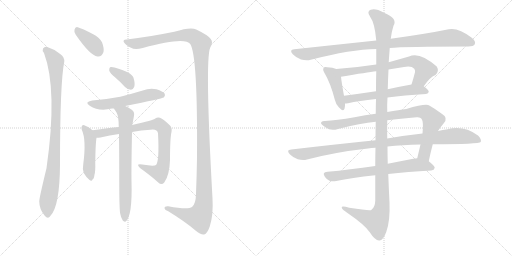
t = 0.00 s
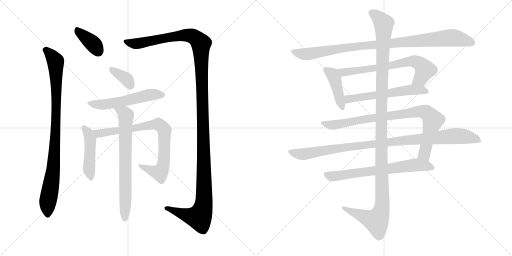
t = 2.78 s
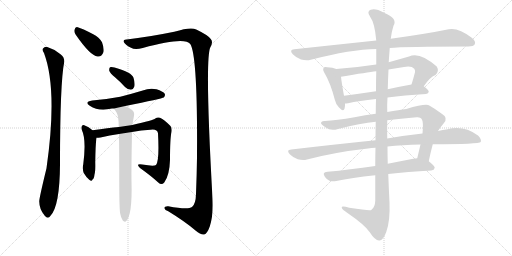
t = 5.55 s
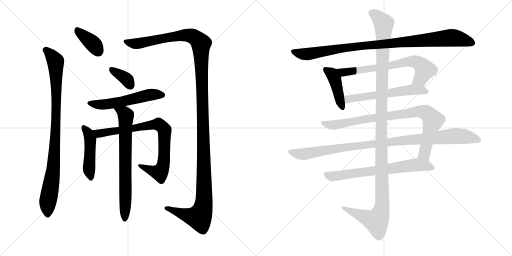
t = 8.33 s
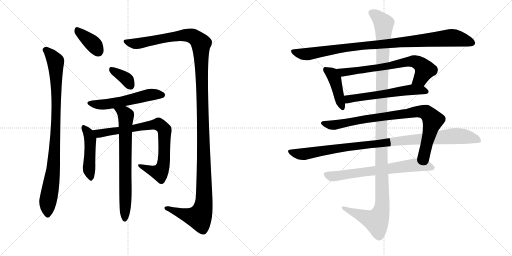
t = 11.10 s
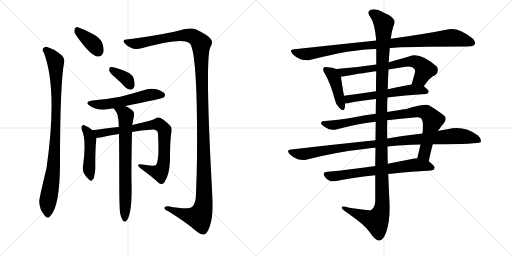
t = 13.88 s

The animated SVG that drew these frames (rendered in a browser with its animation timeline set to each time). Animation: 16 CSS @keyframes rules; one cycle of 13.88 s.

<svg version="1.1" viewBox="0 0 2048 1024" xmlns="http://www.w3.org/2000/svg">
  <g stroke="lightgray" stroke-dasharray="1,1" stroke-width="1" transform="scale(4, 4)">
    <line x1="0" y1="0" x2="256" y2="256"></line>
    <line x1="256" y1="0" x2="0" y2="256"></line>
    <line x1="128" y1="0" x2="128" y2="256"></line>
    <line x1="0" y1="128" x2="256" y2="128"></line>
    <line x1="256" y1="0" x2="512" y2="256"></line>
    <line x1="512" y1="0" x2="256" y2="256"></line>
    <line x1="384" y1="0" x2="384" y2="256"></line>
    <line x1="256" y1="128" x2="512" y2="128"></line>
  </g>
<g transform="scale(1, -1) translate(0, -850)">
   <style type="text/css">
    @keyframes keyframes0 {
      from {
       stroke: black;
       stroke-dashoffset: 378;
       stroke-width: 128;
       }
       55% {
       animation-timing-function: step-end;
       stroke: black;
       stroke-dashoffset: 0;
       stroke-width: 128;
       }
       to {
       stroke: black;
       stroke-width: 1024;
       }
       }
       #make-me-a-hanzi-animation-0 {
         animation: keyframes0 0.557617s both;
         animation-delay: 0.000000s;
         animation-timing-function: linear;
       }
    @keyframes keyframes1 {
      from {
       stroke: black;
       stroke-dashoffset: 932;
       stroke-width: 128;
       }
       75% {
       animation-timing-function: step-end;
       stroke: black;
       stroke-dashoffset: 0;
       stroke-width: 128;
       }
       to {
       stroke: black;
       stroke-width: 1024;
       }
       }
       #make-me-a-hanzi-animation-1 {
         animation: keyframes1 1.008464s both;
         animation-delay: 0.557617s;
         animation-timing-function: linear;
       }
    @keyframes keyframes2 {
      from {
       stroke: black;
       stroke-dashoffset: 1405;
       stroke-width: 128;
       }
       82% {
       animation-timing-function: step-end;
       stroke: black;
       stroke-dashoffset: 0;
       stroke-width: 128;
       }
       to {
       stroke: black;
       stroke-width: 1024;
       }
       }
       #make-me-a-hanzi-animation-2 {
         animation: keyframes2 1.393392s both;
         animation-delay: 1.566081s;
         animation-timing-function: linear;
       }
    @keyframes keyframes3 {
      from {
       stroke: black;
       stroke-dashoffset: 360;
       stroke-width: 128;
       }
       54% {
       animation-timing-function: step-end;
       stroke: black;
       stroke-dashoffset: 0;
       stroke-width: 128;
       }
       to {
       stroke: black;
       stroke-width: 1024;
       }
       }
       #make-me-a-hanzi-animation-3 {
         animation: keyframes3 0.542969s both;
         animation-delay: 2.959473s;
         animation-timing-function: linear;
       }
    @keyframes keyframes4 {
      from {
       stroke: black;
       stroke-dashoffset: 550;
       stroke-width: 128;
       }
       64% {
       animation-timing-function: step-end;
       stroke: black;
       stroke-dashoffset: 0;
       stroke-width: 128;
       }
       to {
       stroke: black;
       stroke-width: 1024;
       }
       }
       #make-me-a-hanzi-animation-4 {
         animation: keyframes4 0.697591s both;
         animation-delay: 3.502441s;
         animation-timing-function: linear;
       }
    @keyframes keyframes5 {
      from {
       stroke: black;
       stroke-dashoffset: 463;
       stroke-width: 128;
       }
       60% {
       animation-timing-function: step-end;
       stroke: black;
       stroke-dashoffset: 0;
       stroke-width: 128;
       }
       to {
       stroke: black;
       stroke-width: 1024;
       }
       }
       #make-me-a-hanzi-animation-5 {
         animation: keyframes5 0.626790s both;
         animation-delay: 4.200033s;
         animation-timing-function: linear;
       }
    @keyframes keyframes6 {
      from {
       stroke: black;
       stroke-dashoffset: 809;
       stroke-width: 128;
       }
       72% {
       animation-timing-function: step-end;
       stroke: black;
       stroke-dashoffset: 0;
       stroke-width: 128;
       }
       to {
       stroke: black;
       stroke-width: 1024;
       }
       }
       #make-me-a-hanzi-animation-6 {
         animation: keyframes6 0.908366s both;
         animation-delay: 4.826823s;
         animation-timing-function: linear;
       }
    @keyframes keyframes7 {
      from {
       stroke: black;
       stroke-dashoffset: 722;
       stroke-width: 128;
       }
       70% {
       animation-timing-function: step-end;
       stroke: black;
       stroke-dashoffset: 0;
       stroke-width: 128;
       }
       to {
       stroke: black;
       stroke-width: 1024;
       }
       }
       #make-me-a-hanzi-animation-7 {
         animation: keyframes7 0.837565s both;
         animation-delay: 5.735189s;
         animation-timing-function: linear;
       }
    @keyframes keyframes8 {
      from {
       stroke: black;
       stroke-dashoffset: 977;
       stroke-width: 128;
       }
       76% {
       animation-timing-function: step-end;
       stroke: black;
       stroke-dashoffset: 0;
       stroke-width: 128;
       }
       to {
       stroke: black;
       stroke-width: 1024;
       }
       }
       #make-me-a-hanzi-animation-8 {
         animation: keyframes8 1.045085s both;
         animation-delay: 6.572754s;
         animation-timing-function: linear;
       }
    @keyframes keyframes9 {
      from {
       stroke: black;
       stroke-dashoffset: 426;
       stroke-width: 128;
       }
       58% {
       animation-timing-function: step-end;
       stroke: black;
       stroke-dashoffset: 0;
       stroke-width: 128;
       }
       to {
       stroke: black;
       stroke-width: 1024;
       }
       }
       #make-me-a-hanzi-animation-9 {
         animation: keyframes9 0.596680s both;
         animation-delay: 7.617839s;
         animation-timing-function: linear;
       }
    @keyframes keyframes10 {
      from {
       stroke: black;
       stroke-dashoffset: 697;
       stroke-width: 128;
       }
       69% {
       animation-timing-function: step-end;
       stroke: black;
       stroke-dashoffset: 0;
       stroke-width: 128;
       }
       to {
       stroke: black;
       stroke-width: 1024;
       }
       }
       #make-me-a-hanzi-animation-10 {
         animation: keyframes10 0.817220s both;
         animation-delay: 8.214518s;
         animation-timing-function: linear;
       }
    @keyframes keyframes11 {
      from {
       stroke: black;
       stroke-dashoffset: 582;
       stroke-width: 128;
       }
       65% {
       animation-timing-function: step-end;
       stroke: black;
       stroke-dashoffset: 0;
       stroke-width: 128;
       }
       to {
       stroke: black;
       stroke-width: 1024;
       }
       }
       #make-me-a-hanzi-animation-11 {
         animation: keyframes11 0.723633s both;
         animation-delay: 9.031738s;
         animation-timing-function: linear;
       }
    @keyframes keyframes12 {
      from {
       stroke: black;
       stroke-dashoffset: 878;
       stroke-width: 128;
       }
       74% {
       animation-timing-function: step-end;
       stroke: black;
       stroke-dashoffset: 0;
       stroke-width: 128;
       }
       to {
       stroke: black;
       stroke-width: 1024;
       }
       }
       #make-me-a-hanzi-animation-12 {
         animation: keyframes12 0.964518s both;
         animation-delay: 9.755371s;
         animation-timing-function: linear;
       }
    @keyframes keyframes13 {
      from {
       stroke: black;
       stroke-dashoffset: 1019;
       stroke-width: 128;
       }
       77% {
       animation-timing-function: step-end;
       stroke: black;
       stroke-dashoffset: 0;
       stroke-width: 128;
       }
       to {
       stroke: black;
       stroke-width: 1024;
       }
       }
       #make-me-a-hanzi-animation-13 {
         animation: keyframes13 1.079264s both;
         animation-delay: 10.719889s;
         animation-timing-function: linear;
       }
    @keyframes keyframes14 {
      from {
       stroke: black;
       stroke-dashoffset: 685;
       stroke-width: 128;
       }
       69% {
       animation-timing-function: step-end;
       stroke: black;
       stroke-dashoffset: 0;
       stroke-width: 128;
       }
       to {
       stroke: black;
       stroke-width: 1024;
       }
       }
       #make-me-a-hanzi-animation-14 {
         animation: keyframes14 0.807454s both;
         animation-delay: 11.799154s;
         animation-timing-function: linear;
       }
    @keyframes keyframes15 {
      from {
       stroke: black;
       stroke-dashoffset: 1254;
       stroke-width: 128;
       }
       80% {
       animation-timing-function: step-end;
       stroke: black;
       stroke-dashoffset: 0;
       stroke-width: 128;
       }
       to {
       stroke: black;
       stroke-width: 1024;
       }
       }
       #make-me-a-hanzi-animation-15 {
         animation: keyframes15 1.270508s both;
         animation-delay: 12.606608s;
         animation-timing-function: linear;
       }
</style>
<path d="M 303 711 Q 361 627 390 624 Q 406 621 414 642 Q 417 657 408 681 Q 398 700 371 714 Q 329 736 311 741 Q 301 744 298 731 Q 295 721 303 711 Z" fill="lightgray"></path> 
<path d="M 176 638 Q 231 491 186 177 Q 156 54 157 44 Q 157 13 179 -13 Q 192 -28 202 -13 Q 239 26 240 192 Q 240 519 257 603 Q 258 622 242 633 Q 217 654 189 662 Q 179 665 172 656 Q 168 649 176 638 Z" fill="lightgray"></path> 
<path d="M 507 692 Q 491 693 495 682 Q 502 669 524 659 Q 539 649 571 658 Q 739 704 761 674 Q 791 628 788 220 Q 787 150 784 74 Q 783 34 768 22 Q 752 10 673 25 Q 657 26 658 17 Q 659 10 673 5 Q 743 -38 782 -72 Q 804 -91 817 -88 Q 829 -84 839 -56 Q 854 -10 850 56 Q 819 611 841 660 Q 854 682 843 694 Q 833 709 785 732 Q 764 744 697 723 Q 594 702 507 692 Z" fill="lightgray"></path> 
<path d="M 461 540 Q 480 524 500 502 Q 510 492 524 491 Q 533 492 537 503 Q 541 515 534 539 Q 528 560 458 580 Q 445 583 440 581 Q 436 577 437 567 Q 440 557 461 540 Z" fill="lightgray"></path> 
<path d="M 501 426 Q 648 456 655 460 Q 662 467 659 475 Q 652 485 626 493 Q 598 499 571 488 Q 528 475 481 463 Q 429 453 369 448 Q 335 442 359 427 Q 395 403 448 416 Q 451 417 456 416 L 501 426 Z" fill="lightgray"></path> 
<path d="M 370 329 Q 355 344 337 349 Q 333 352 328 347 Q 324 341 327 331 Q 346 292 333 193 Q 329 174 335 158 Q 344 142 357 131 Q 367 122 370 132 Q 376 135 378 152 Q 382 162 381 201 Q 382 268 385 292 Q 386 296 386 299 C 388 312 388 312 370 329 Z" fill="lightgray"></path> 
<path d="M 528 322 Q 565 329 602 331 Q 629 335 632 317 Q 638 206 624 190 Q 615 184 569 192 Q 556 195 552 191 Q 551 187 560 178 Q 606 145 633 120 Q 646 108 657 120 Q 678 148 680 210 Q 680 297 686 322 Q 689 340 680 348 Q 658 370 640 379 Q 630 383 621 376 Q 615 369 529 350 L 475 342 Q 435 338 370 329 C 340 325 356 297 386 299 Q 393 299 402 300 Q 439 309 476 314 L 528 322 Z" fill="lightgray"></path> 
<path d="M 480 -1 Q 484 -23 491 -32 Q 495 -38 503 -36 Q 530 -15 526 125 Q 525 167 528 322 L 529 350 Q 532 365 536 387 Q 539 403 527 411 Q 512 421 501 426 C 474 440 440 442 456 416 Q 456 415 466 400 Q 475 385 475 342 L 476 314 Q 477 233 477 121 Q 477 30 480 -1 Z" fill="lightgray"></path> 
<path d="M 1559 658 Q 1619 664 1873 664 Q 1894 664 1899 673 Q 1905 685 1887 699 Q 1833 741 1795 733 Q 1707 715 1563 695 L 1505 688 Q 1354 672 1177 653 Q 1155 652 1171 633 Q 1186 618 1204 612 Q 1226 606 1243 611 Q 1405 653 1505 654 L 1559 658 Z" fill="lightgray"></path> 
<path d="M 1345 574 Q 1332 580 1309 581 Q 1297 584 1295 579 Q 1289 572 1298 558 Q 1322 518 1339 452 Q 1343 433 1356 420 Q 1374 401 1378 415 Q 1381 424 1380 436 L 1376 467 Q 1366 522 1364 543 C 1361 568 1361 568 1345 574 Z" fill="lightgray"></path> 
<path d="M 1695 505 Q 1722 544 1742 550 Q 1758 566 1747 584 Q 1678 645 1636 624 Q 1594 612 1555 601 L 1505 592 Q 1427 580 1345 574 C 1315 572 1334 538 1364 543 Q 1470 561 1505 565 L 1554 572 Q 1585 578 1616 582 Q 1646 588 1657 575 Q 1661 571 1660 561 Q 1653 534 1646 512 C 1637 483 1677 481 1695 505 Z" fill="lightgray"></path> 
<path d="M 1550 460 Q 1616 469 1704 474 Q 1714 475 1715 483 Q 1715 490 1695 505 C 1679 518 1676 517 1646 512 Q 1595 503 1551 493 L 1504 485 Q 1437 475 1376 467 C 1346 463 1350 434 1380 436 Q 1384 436 1392 437 Q 1435 447 1504 454 L 1550 460 Z" fill="lightgray"></path> 
<path d="M 1715 205 Q 1722 239 1731 273 L 1752 326 Q 1762 342 1775 357 Q 1794 379 1767 395 Q 1742 414 1717 428 Q 1704 437 1625 414 Q 1598 411 1549 402 L 1503 395 Q 1461 391 1418 381 Q 1345 368 1299 366 Q 1286 367 1284 359 Q 1283 352 1303 340 Q 1322 325 1352 334 Q 1443 358 1503 363 L 1549 369 Q 1601 376 1667 381 Q 1682 382 1686 375 Q 1695 363 1690 316 L 1682 272 Q 1676 247 1669 217 C 1662 188 1709 176 1715 205 Z" fill="lightgray"></path> 
<path d="M 1502 289 Q 1345 273 1165 252 Q 1143 251 1159 233 Q 1172 220 1191 213 Q 1212 207 1228 212 Q 1343 242 1472 256 Q 1485 259 1502 259 L 1550 264 Q 1608 271 1682 272 L 1731 273 Q 1917 273 1923 282 Q 1927 294 1912 308 Q 1855 350 1790 333 Q 1771 330 1752 326 L 1690 316 Q 1624 309 1549 296 L 1502 289 Z" fill="lightgray"></path> 
<path d="M 1501 186 Q 1398 171 1310 163 Q 1286 162 1300 142 Q 1307 132 1318 127 Q 1331 123 1345 126 Q 1405 139 1501 149 L 1553 154 Q 1629 163 1725 168 Q 1737 169 1739 179 Q 1739 186 1715 205 C 1697 220 1697 220 1669 217 Q 1662 217 1653 215 Q 1601 205 1551 195 L 1501 186 Z" fill="lightgray"></path> 
<path d="M 1503 363 Q 1502 329 1502 289 L 1502 259 Q 1501 225 1501 186 L 1501 149 Q 1501 101 1501 47 Q 1500 20 1485 10 Q 1479 6 1397 19 Q 1364 29 1367 19 Q 1368 12 1390 -2 Q 1460 -50 1479 -79 Q 1501 -113 1517 -112 Q 1532 -113 1545 -78 Q 1561 -33 1558 40 Q 1555 97 1553 154 L 1551 195 Q 1550 229 1550 264 L 1549 296 Q 1548 333 1549 369 L 1549 402 Q 1548 432 1550 460 L 1551 493 Q 1552 533 1554 572 L 1555 601 Q 1555 605 1559 658 L 1563 695 Q 1567 726 1574 747 Q 1592 777 1536 799 Q 1502 818 1483 811 Q 1465 804 1481 782 Q 1499 758 1505 688 L 1505 654 Q 1505 629 1505 592 L 1505 565 Q 1504 531 1504 485 L 1504 454 Q 1503 426 1503 395 L 1503 363 Z" fill="lightgray"></path> 
      <clipPath id="make-me-a-hanzi-clip-0">
      <path d="M 303 711 Q 361 627 390 624 Q 406 621 414 642 Q 417 657 408 681 Q 398 700 371 714 Q 329 736 311 741 Q 301 744 298 731 Q 295 721 303 711 Z" fill="lightgray"></path>
      </clipPath>
      <path clip-path="url(#make-me-a-hanzi-clip-0)" d="M 308 731 L 375 672 L 393 645 " fill="none" id="make-me-a-hanzi-animation-0" stroke-dasharray="250 500" stroke-linecap="round"></path>

      <clipPath id="make-me-a-hanzi-clip-1">
      <path d="M 176 638 Q 231 491 186 177 Q 156 54 157 44 Q 157 13 179 -13 Q 192 -28 202 -13 Q 239 26 240 192 Q 240 519 257 603 Q 258 622 242 633 Q 217 654 189 662 Q 179 665 172 656 Q 168 649 176 638 Z" fill="lightgray"></path>
      </clipPath>
      <path clip-path="url(#make-me-a-hanzi-clip-1)" d="M 182 651 L 222 605 L 225 536 L 221 276 L 209 138 L 190 30 L 191 -8 " fill="none" id="make-me-a-hanzi-animation-1" stroke-dasharray="804 1608" stroke-linecap="round"></path>

      <clipPath id="make-me-a-hanzi-clip-2">
      <path d="M 507 692 Q 491 693 495 682 Q 502 669 524 659 Q 539 649 571 658 Q 739 704 761 674 Q 791 628 788 220 Q 787 150 784 74 Q 783 34 768 22 Q 752 10 673 25 Q 657 26 658 17 Q 659 10 673 5 Q 743 -38 782 -72 Q 804 -91 817 -88 Q 829 -84 839 -56 Q 854 -10 850 56 Q 819 611 841 660 Q 854 682 843 694 Q 833 709 785 732 Q 764 744 697 723 Q 594 702 507 692 Z" fill="lightgray"></path>
      </clipPath>
      <path clip-path="url(#make-me-a-hanzi-clip-2)" d="M 505 683 L 537 675 L 580 679 L 713 708 L 748 710 L 781 699 L 804 672 L 817 179 L 815 32 L 797 -19 L 736 -8 L 684 15 L 666 17 " fill="none" id="make-me-a-hanzi-animation-2" stroke-dasharray="1277 2554" stroke-linecap="round"></path>

      <clipPath id="make-me-a-hanzi-clip-3">
      <path d="M 461 540 Q 480 524 500 502 Q 510 492 524 491 Q 533 492 537 503 Q 541 515 534 539 Q 528 560 458 580 Q 445 583 440 581 Q 436 577 437 567 Q 440 557 461 540 Z" fill="lightgray"></path>
      </clipPath>
      <path clip-path="url(#make-me-a-hanzi-clip-3)" d="M 444 573 L 504 535 L 522 507 " fill="none" id="make-me-a-hanzi-animation-3" stroke-dasharray="232 464" stroke-linecap="round"></path>

      <clipPath id="make-me-a-hanzi-clip-4">
      <path d="M 501 426 Q 648 456 655 460 Q 662 467 659 475 Q 652 485 626 493 Q 598 499 571 488 Q 528 475 481 463 Q 429 453 369 448 Q 335 442 359 427 Q 395 403 448 416 Q 451 417 456 416 L 501 426 Z" fill="lightgray"></path>
      </clipPath>
      <path clip-path="url(#make-me-a-hanzi-clip-4)" d="M 361 439 L 384 432 L 421 432 L 605 472 L 650 469 " fill="none" id="make-me-a-hanzi-animation-4" stroke-dasharray="422 844" stroke-linecap="round"></path>

      <clipPath id="make-me-a-hanzi-clip-5">
      <path d="M 370 329 Q 355 344 337 349 Q 333 352 328 347 Q 324 341 327 331 Q 346 292 333 193 Q 329 174 335 158 Q 344 142 357 131 Q 367 122 370 132 Q 376 135 378 152 Q 382 162 381 201 Q 382 268 385 292 Q 386 296 386 299 C 388 312 388 312 370 329 Z" fill="lightgray"></path>
      </clipPath>
      <path clip-path="url(#make-me-a-hanzi-clip-5)" d="M 334 341 L 355 314 L 361 290 L 356 170 L 363 143 " fill="none" id="make-me-a-hanzi-animation-5" stroke-dasharray="335 670" stroke-linecap="round"></path>

      <clipPath id="make-me-a-hanzi-clip-6">
      <path d="M 528 322 Q 565 329 602 331 Q 629 335 632 317 Q 638 206 624 190 Q 615 184 569 192 Q 556 195 552 191 Q 551 187 560 178 Q 606 145 633 120 Q 646 108 657 120 Q 678 148 680 210 Q 680 297 686 322 Q 689 340 680 348 Q 658 370 640 379 Q 630 383 621 376 Q 615 369 529 350 L 475 342 Q 435 338 370 329 C 340 325 356 297 386 299 Q 393 299 402 300 Q 439 309 476 314 L 528 322 Z" fill="lightgray"></path>
      </clipPath>
      <path clip-path="url(#make-me-a-hanzi-clip-6)" d="M 379 328 L 388 319 L 406 317 L 620 352 L 648 343 L 659 324 L 656 202 L 647 170 L 639 159 L 558 185 " fill="none" id="make-me-a-hanzi-animation-6" stroke-dasharray="681 1362" stroke-linecap="round"></path>

      <clipPath id="make-me-a-hanzi-clip-7">
      <path d="M 480 -1 Q 484 -23 491 -32 Q 495 -38 503 -36 Q 530 -15 526 125 Q 525 167 528 322 L 529 350 Q 532 365 536 387 Q 539 403 527 411 Q 512 421 501 426 C 474 440 440 442 456 416 Q 456 415 466 400 Q 475 385 475 342 L 476 314 Q 477 233 477 121 Q 477 30 480 -1 Z" fill="lightgray"></path>
      </clipPath>
      <path clip-path="url(#make-me-a-hanzi-clip-7)" d="M 464 417 L 497 397 L 504 386 L 499 -28 " fill="none" id="make-me-a-hanzi-animation-7" stroke-dasharray="594 1188" stroke-linecap="round"></path>

      <clipPath id="make-me-a-hanzi-clip-8">
      <path d="M 1559 658 Q 1619 664 1873 664 Q 1894 664 1899 673 Q 1905 685 1887 699 Q 1833 741 1795 733 Q 1707 715 1563 695 L 1505 688 Q 1354 672 1177 653 Q 1155 652 1171 633 Q 1186 618 1204 612 Q 1226 606 1243 611 Q 1405 653 1505 654 L 1559 658 Z" fill="lightgray"></path>
      </clipPath>
      <path clip-path="url(#make-me-a-hanzi-clip-8)" d="M 1174 643 L 1225 633 L 1426 665 L 1805 699 L 1851 692 L 1887 679 " fill="none" id="make-me-a-hanzi-animation-8" stroke-dasharray="849 1698" stroke-linecap="round"></path>

      <clipPath id="make-me-a-hanzi-clip-9">
      <path d="M 1345 574 Q 1332 580 1309 581 Q 1297 584 1295 579 Q 1289 572 1298 558 Q 1322 518 1339 452 Q 1343 433 1356 420 Q 1374 401 1378 415 Q 1381 424 1380 436 L 1376 467 Q 1366 522 1364 543 C 1361 568 1361 568 1345 574 Z" fill="lightgray"></path>
      </clipPath>
      <path clip-path="url(#make-me-a-hanzi-clip-9)" d="M 1303 572 L 1329 553 L 1339 535 L 1368 421 " fill="none" id="make-me-a-hanzi-animation-9" stroke-dasharray="298 596" stroke-linecap="round"></path>

      <clipPath id="make-me-a-hanzi-clip-10">
      <path d="M 1695 505 Q 1722 544 1742 550 Q 1758 566 1747 584 Q 1678 645 1636 624 Q 1594 612 1555 601 L 1505 592 Q 1427 580 1345 574 C 1315 572 1334 538 1364 543 Q 1470 561 1505 565 L 1554 572 Q 1585 578 1616 582 Q 1646 588 1657 575 Q 1661 571 1660 561 Q 1653 534 1646 512 C 1637 483 1677 481 1695 505 Z" fill="lightgray"></path>
      </clipPath>
      <path clip-path="url(#make-me-a-hanzi-clip-10)" d="M 1353 572 L 1374 559 L 1656 605 L 1680 595 L 1699 572 L 1680 534 L 1653 516 " fill="none" id="make-me-a-hanzi-animation-10" stroke-dasharray="569 1138" stroke-linecap="round"></path>

      <clipPath id="make-me-a-hanzi-clip-11">
      <path d="M 1550 460 Q 1616 469 1704 474 Q 1714 475 1715 483 Q 1715 490 1695 505 C 1679 518 1676 517 1646 512 Q 1595 503 1551 493 L 1504 485 Q 1437 475 1376 467 C 1346 463 1350 434 1380 436 Q 1384 436 1392 437 Q 1435 447 1504 454 L 1550 460 Z" fill="lightgray"></path>
      </clipPath>
      <path clip-path="url(#make-me-a-hanzi-clip-11)" d="M 1384 460 L 1394 453 L 1642 491 L 1705 484 " fill="none" id="make-me-a-hanzi-animation-11" stroke-dasharray="454 908" stroke-linecap="round"></path>

      <clipPath id="make-me-a-hanzi-clip-12">
      <path d="M 1715 205 Q 1722 239 1731 273 L 1752 326 Q 1762 342 1775 357 Q 1794 379 1767 395 Q 1742 414 1717 428 Q 1704 437 1625 414 Q 1598 411 1549 402 L 1503 395 Q 1461 391 1418 381 Q 1345 368 1299 366 Q 1286 367 1284 359 Q 1283 352 1303 340 Q 1322 325 1352 334 Q 1443 358 1503 363 L 1549 369 Q 1601 376 1667 381 Q 1682 382 1686 375 Q 1695 363 1690 316 L 1682 272 Q 1676 247 1669 217 C 1662 188 1709 176 1715 205 Z" fill="lightgray"></path>
      </clipPath>
      <path clip-path="url(#make-me-a-hanzi-clip-12)" d="M 1291 358 L 1341 350 L 1442 371 L 1665 404 L 1704 400 L 1731 366 L 1697 234 L 1709 213 " fill="none" id="make-me-a-hanzi-animation-12" stroke-dasharray="750 1500" stroke-linecap="round"></path>

      <clipPath id="make-me-a-hanzi-clip-13">
      <path d="M 1502 289 Q 1345 273 1165 252 Q 1143 251 1159 233 Q 1172 220 1191 213 Q 1212 207 1228 212 Q 1343 242 1472 256 Q 1485 259 1502 259 L 1550 264 Q 1608 271 1682 272 L 1731 273 Q 1917 273 1923 282 Q 1927 294 1912 308 Q 1855 350 1790 333 Q 1771 330 1752 326 L 1690 316 Q 1624 309 1549 296 L 1502 289 Z" fill="lightgray"></path>
      </clipPath>
      <path clip-path="url(#make-me-a-hanzi-clip-13)" d="M 1162 243 L 1218 234 L 1394 263 L 1804 305 L 1853 305 L 1918 288 " fill="none" id="make-me-a-hanzi-animation-13" stroke-dasharray="891 1782" stroke-linecap="round"></path>

      <clipPath id="make-me-a-hanzi-clip-14">
      <path d="M 1501 186 Q 1398 171 1310 163 Q 1286 162 1300 142 Q 1307 132 1318 127 Q 1331 123 1345 126 Q 1405 139 1501 149 L 1553 154 Q 1629 163 1725 168 Q 1737 169 1739 179 Q 1739 186 1715 205 C 1697 220 1697 220 1669 217 Q 1662 217 1653 215 Q 1601 205 1551 195 L 1501 186 Z" fill="lightgray"></path>
      </clipPath>
      <path clip-path="url(#make-me-a-hanzi-clip-14)" d="M 1306 152 L 1336 145 L 1667 191 L 1730 179 " fill="none" id="make-me-a-hanzi-animation-14" stroke-dasharray="557 1114" stroke-linecap="round"></path>

      <clipPath id="make-me-a-hanzi-clip-15">
      <path d="M 1503 363 Q 1502 329 1502 289 L 1502 259 Q 1501 225 1501 186 L 1501 149 Q 1501 101 1501 47 Q 1500 20 1485 10 Q 1479 6 1397 19 Q 1364 29 1367 19 Q 1368 12 1390 -2 Q 1460 -50 1479 -79 Q 1501 -113 1517 -112 Q 1532 -113 1545 -78 Q 1561 -33 1558 40 Q 1555 97 1553 154 L 1551 195 Q 1550 229 1550 264 L 1549 296 Q 1548 333 1549 369 L 1549 402 Q 1548 432 1550 460 L 1551 493 Q 1552 533 1554 572 L 1555 601 Q 1555 605 1559 658 L 1563 695 Q 1567 726 1574 747 Q 1592 777 1536 799 Q 1502 818 1483 811 Q 1465 804 1481 782 Q 1499 758 1505 688 L 1505 654 Q 1505 629 1505 592 L 1505 565 Q 1504 531 1504 485 L 1504 454 Q 1503 426 1503 395 L 1503 363 Z" fill="lightgray"></path>
      </clipPath>
      <path clip-path="url(#make-me-a-hanzi-clip-15)" d="M 1489 796 L 1506 788 L 1535 753 L 1525 432 L 1529 30 L 1523 -1 L 1506 -34 L 1374 17 " fill="none" id="make-me-a-hanzi-animation-15" stroke-dasharray="1126 2252" stroke-linecap="round"></path>

</g>
</svg>
